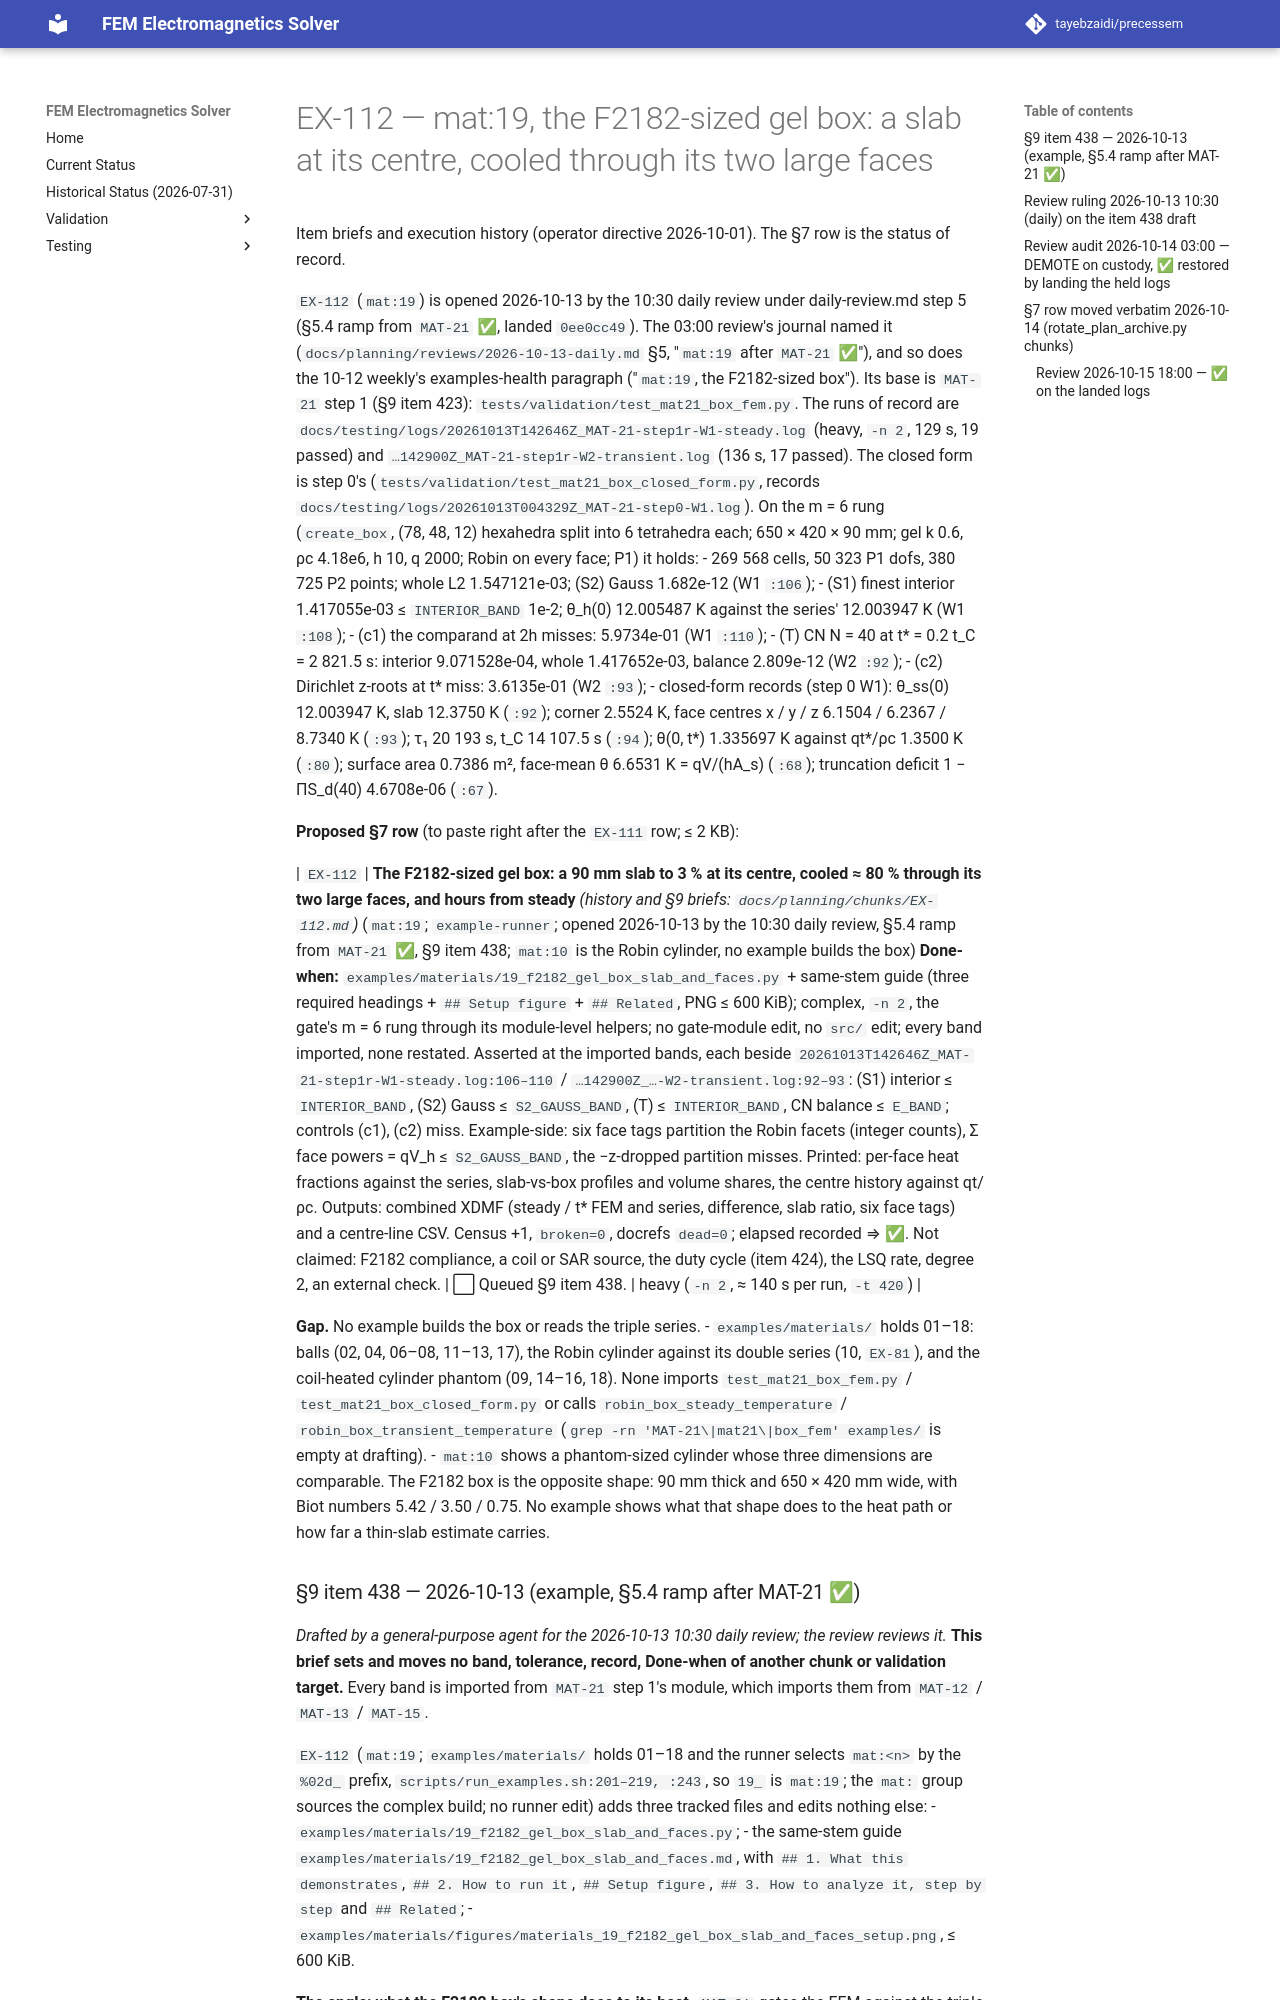

repository: tayebzaidi/precessem · page: planning/chunks/EX-112/index.html · generator: mkdocs

# EX-112 — mat:19, the F2182-sized gel box: a slab at its centre, cooled through its two large faces

Item briefs and execution history (operator directive 2026-10-01). The §7 row is the status of record.

`EX-112` (`mat:19`) is opened 2026-10-13 by the 10:30 daily review under daily-review.md step 5 (§5.4 ramp from `MAT-21` ✅, landed `0ee0cc49`). The 03:00 review's journal named it (`docs/planning/reviews/2026-10-13-daily.md` §5, "`mat:19` after `MAT-21` ✅"), and so does the 10-12 weekly's examples-health paragraph ("`mat:19`, the F2182-sized box"). Its base is `MAT-21` step 1 (§9 item 423): `tests/validation/test_mat21_box_fem.py`. The runs of record are `docs/testing/logs/20261013T142646Z_MAT-21-step1r-W1-steady.log` (heavy, `-n 2`, 129 s, 19 passed) and `…142900Z_MAT-21-step1r-W2-transient.log` (136 s, 17 passed). The closed form is step 0's (`tests/validation/test_mat21_box_closed_form.py`, records `docs/testing/logs/20261013T004329Z_MAT-21-step0-W1.log`). On the m = 6 rung (`create_box`, (78, 48, 12) hexahedra split into 6 tetrahedra each; 650 × 420 × 90 mm; gel k 0.6, ρc 4.18e6, h 10, q 2000; Robin on every face; P1) it holds:
- 269 568 cells, 50 323 P1 dofs, 380 725 P2 points; whole L2 1.547121e-03; (S2) Gauss 1.682e-12 (W1 `:106`);
- (S1) finest interior 1.417055e-03 ≤ `INTERIOR_BAND` 1e-2; θ_h(0) 12.005487 K against the series' 12.003947 K (W1 `:108`);
- (c1) the comparand at 2h misses: 5.9734e-01 (W1 `:110`);
- (T) CN N = 40 at t\* = 0.2 t_C = 2 821.5 s: interior 9.071528e-04, whole 1.417652e-03, balance 2.809e-12 (W2 `:92`);
- (c2) Dirichlet z-roots at t\* miss: 3.6135e-01 (W2 `:93`);
- closed-form records (step 0 W1): θ_ss(0) 12.003947 K, slab 12.3750 K (`:92`); corner 2.5524 K, face centres x / y / z 6.1504 / 6.2367 / 8.7340 K (`:93`); τ₁ 20 193 s, t_C 14 107.5 s (`:94`); θ(0, t\*) 1.335697 K against qt\*/ρc 1.3500 K (`:80`); surface area 0.7386 m², face-mean θ 6.6531 K = qV/(hA_s) (`:68`); truncation deficit 1 − ΠS_d(40) 4.6708e-06 (`:67`).

**Proposed §7 row** (to paste right after the `EX-111` row; ≤ 2 KB):

| `EX-112` | **The F2182-sized gel box: a 90 mm slab to 3 % at its centre, cooled ≈ 80 % through its two large faces, and hours from steady** *(history and §9 briefs: `docs/planning/chunks/EX-112.md`)* (`mat:19`; `example-runner`; opened 2026-10-13 by the 10:30 daily review, §5.4 ramp from `MAT-21` ✅, §9 item 438; `mat:10` is the Robin cylinder, no example builds the box) **Done-when:** `examples/materials/19_f2182_gel_box_slab_and_faces.py` + same-stem guide (three required headings + `## Setup figure` + `## Related`, PNG ≤ 600 KiB); complex, `-n 2`, the gate's m = 6 rung through its module-level helpers; no gate-module edit, no `src/` edit; every band imported, none restated. Asserted at the imported bands, each beside `20261013T142646Z_MAT-21-step1r-W1-steady.log:106–110` / `…142900Z_…-W2-transient.log:92–93`: (S1) interior ≤ `INTERIOR_BAND`, (S2) Gauss ≤ `S2_GAUSS_BAND`, (T) ≤ `INTERIOR_BAND`, CN balance ≤ `E_BAND`; controls (c1), (c2) miss. Example-side: six face tags partition the Robin facets (integer counts), Σ face powers = qV_h ≤ `S2_GAUSS_BAND`, the −z-dropped partition misses. Printed: per-face heat fractions against the series, slab-vs-box profiles and volume shares, the centre history against qt/ρc. Outputs: combined XDMF (steady / t\* FEM and series, difference, slab ratio, six face tags) and a centre-line CSV. Census +1, `broken=0`, docrefs `dead=0`; elapsed recorded ⇒ ✅. Not claimed: F2182 compliance, a coil or SAR source, the duty cycle (item 424), the LSQ rate, degree 2, an external check. | ⬜ Queued §9 item 438. | heavy (`-n 2`, ≈ 140 s per run, `-t 420`) |

**Gap.** No example builds the box or reads the triple series.
- `examples/materials/` holds 01–18: balls (02, 04, 06–08, 11–13, 17), the Robin cylinder against its double series (10, `EX-81`), and the coil-heated cylinder phantom (09, 14–16, 18). None imports `test_mat21_box_fem.py` / `test_mat21_box_closed_form.py` or calls `robin_box_steady_temperature` / `robin_box_transient_temperature` (`grep -rn 'MAT-21\|mat21\|box_fem' examples/` is empty at drafting).
- `mat:10` shows a phantom-sized cylinder whose three dimensions are comparable. The F2182 box is the opposite shape: 90 mm thick and 650 × 420 mm wide, with Biot numbers 5.42 / 3.50 / 0.75. No example shows what that shape does to the heat path or how far a thin-slab estimate carries.
